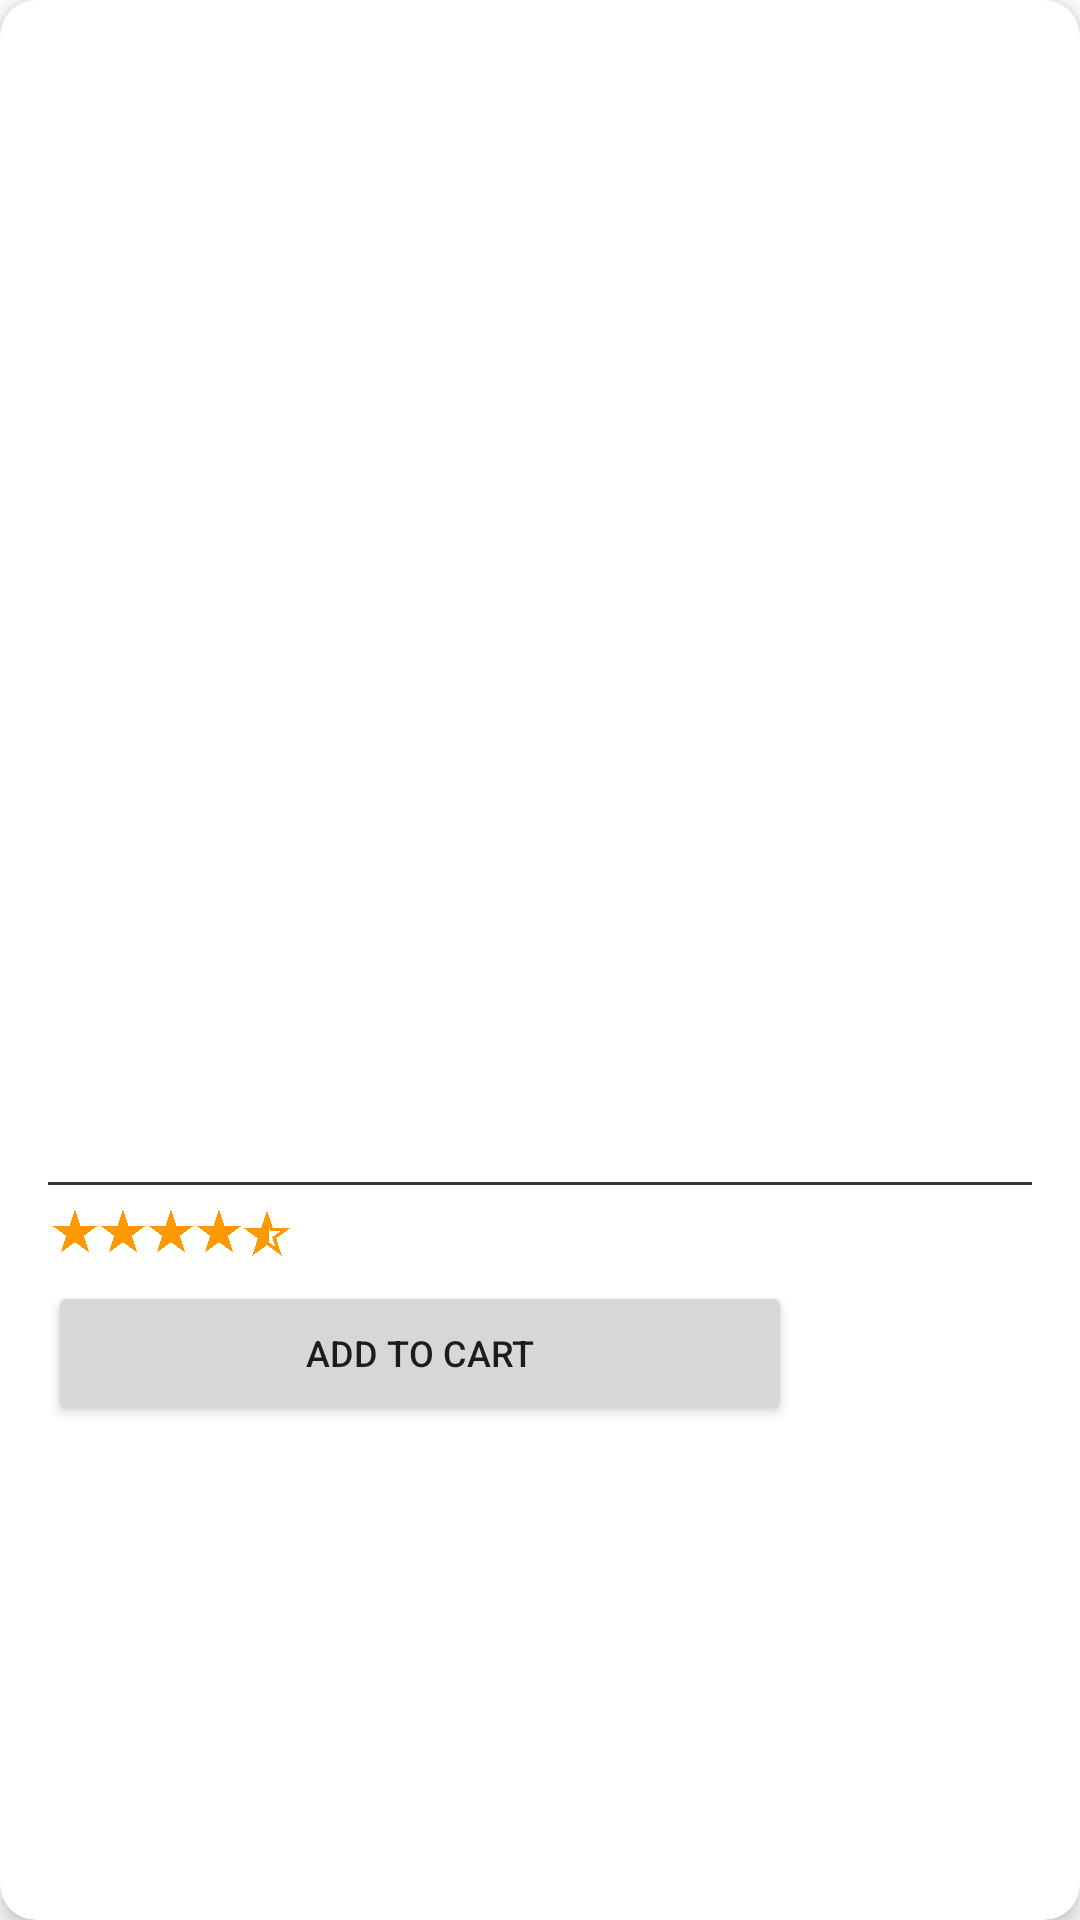

Here is an Android app screen rendered from its layout file. Give the layout XML and the strings, colors and styles it references.
<!-- AndroidManifest.xml: application theme Theme.Ecommerce -->
<!-- res/layout/recycler_item_favorite.xml -->
<?xml version="1.0" encoding="utf-8"?>
<com.google.android.material.card.MaterialCardView
    xmlns:android="http://schemas.android.com/apk/res/android"
    android:id="@+id/materialCardProductItem"
    android:layout_width="match_parent"
    android:layout_height="wrap_content"
    xmlns:tools="http://schemas.android.com/tools"
    android:layout_marginHorizontal="8dp"
    android:layout_marginTop="8dp"
    app:strokeWidth="0dp"
    app:cardElevation="4dp"
    xmlns:app="http://schemas.android.com/apk/res-auto"
    app:cardBackgroundColor="@color/white">

    <LinearLayout
        android:layout_width="match_parent"
        android:layout_height="match_parent"
        android:orientation="vertical"
        android:paddingHorizontal="16dp"
        android:paddingTop="16dp"
        android:paddingBottom="6dp"
        android:gravity="center">

        <ImageView
            android:id="@+id/imageViewProduct"
            android:layout_width="match_parent"
            android:layout_height="110dp"
            android:scaleType="fitCenter"
            android:layout_marginBottom="10dp"
            tools:src="@drawable/googleg_standard_color_18" />

        <TextView
            android:id="@+id/textViewProductBrand"
            android:layout_width="match_parent"
            android:layout_height="wrap_content"
            android:textColor="@color/coal_dark"
            android:layout_marginBottom="4dp"
            tools:text="Apple"
            android:textSize="18sp" />

        <TextView
            android:id="@+id/textViewProductDetail"
            android:layout_width="match_parent"
            android:layout_height="36dp"
            tools:text="2020 Apple MacBook Air Laptop: Apple M1 Chip, 13” Retina Display, 8GB RAM, 256GB SSD Storage, Backlit Keyboard, FaceTime HD Camera, Touch ID. Works with iPhone/iPad; Silver"
            android:textSize="14sp"
            android:layout_marginBottom="8dp"
            android:textColor="@color/font_secondary" />

        <TextView
            android:id="@+id/textViewProductPrice"
            android:layout_width="match_parent"
            android:layout_height="wrap_content"
            tools:text="₺99.84"
            android:textSize="14sp"
            android:textColor="@color/coal_dark" />

        <View
            android:layout_width="match_parent"
            android:layout_height="1dp"
            android:layout_marginVertical="8dp"
            android:background="@color/font_secondary" />

        <LinearLayout
            android:layout_width="match_parent"
            android:layout_height="wrap_content"
            android:layout_marginBottom="8dp"
            android:orientation="horizontal">

            <TextView
                android:id="@+id/textViewRate"
                android:layout_width="wrap_content"
                android:layout_height="wrap_content"
                tools:text="4.7"
                android:textSize="11sp"
                android:textColor="@color/coal_dark" />

            <LinearLayout
                android:layout_width="wrap_content"
                android:layout_height="wrap_content"
                android:layout_marginHorizontal="1dp"
                android:orientation="horizontal">

                <ImageView
                    android:id="@+id/imageViewStarOne"
                    android:layout_width="16dp"
                    android:layout_height="16dp"
                    android:src="@drawable/star" />

                <ImageView
                    android:id="@+id/imageViewStarTwo"
                    android:layout_width="16dp"
                    android:layout_height="16dp"
                    android:src="@drawable/star" />

                <ImageView
                    android:id="@+id/imageViewStarThree"
                    android:layout_width="16dp"
                    android:layout_height="16dp"
                    android:src="@drawable/star" />

                <ImageView
                    android:id="@+id/imageViewStarFour"
                    android:layout_width="16dp"
                    android:layout_height="16dp"
                    android:src="@drawable/star" />

                <ImageView
                    android:id="@+id/imageViewStarFive"
                    android:layout_width="16dp"
                    android:layout_height="16dp"
                    android:src="@drawable/star_half" />

            </LinearLayout>

            <TextView
                android:id="@+id/textViewReviewCount"
                android:layout_width="wrap_content"
                android:layout_height="wrap_content"
                tools:text="(39)"
                android:textSize="11sp"
                android:textColor="@color/coal_dark" />

        </LinearLayout>

        <LinearLayout
            android:layout_width="match_parent"
            android:layout_height="wrap_content"
            android:orientation="horizontal"
            android:gravity="start|center_vertical">

            <Button
                android:id="@+id/buttonCart"
                android:layout_width="0dp"
                android:layout_height="wrap_content"
                android:layout_weight="4"
                android:layout_marginEnd="18dp"
                android:padding="10dp"
                android:text="@string/add_cart"
                android:textSize="12sp" />

            <com.google.android.material.card.MaterialCardView
                android:layout_width="0dp"
                android:layout_height="wrap_content"
                android:layout_weight="1"
                app:cardBackgroundColor="@color/white"
                app:strokeWidth="0dp"
                android:clickable="true"
                android:focusable="true"
                style="@style/Base.Theme.Ecommerce">

                <ImageView
                    android:id="@+id/imageViewFavorite"
                    android:layout_width="22dp"
                    android:layout_height="22dp"
                    android:scaleType="fitCenter"
                    android:layout_gravity="center"
                    tools:background="@drawable/favorite_orange" />

            </com.google.android.material.card.MaterialCardView>

        </LinearLayout>

    </LinearLayout>

</com.google.android.material.card.MaterialCardView>
<!-- resources referenced by this layout -->
<resources>
  <color name="coal_dark">#212121</color>
  <color name="font_secondary">#363636</color>
  <color name="white">#FFFFFFFF</color>
  <!-- drawable favorite_orange: png bitmap (drawable, 17148 bytes) -->
  <!-- drawable star: png bitmap (drawable, 22101 bytes) -->
  <!-- drawable star_half: png bitmap (drawable, 25841 bytes) -->
  <string name="add_cart">Add to Cart</string>
  <style name="Base.Theme.Ecommerce" parent="Theme.Material3.DayNight.NoActionBar">
          <item name="colorPrimary">@color/color_primary</item>
          <item name="colorPrimaryVariant">@color/color_primary_variant</item>
          <item name="colorSecondary">@color/color_secondary</item>
          <item name="colorSecondaryVariant">@color/color_secondary_variant</item>
          <item name="android:statusBarColor">@color/color_status_bar</item>
          <item name="android:windowBackground">@color/white</item>
      </style>
  <style name="Theme.Ecommerce" parent="Base.Theme.Ecommerce" />
  <color name="color_primary">#4267B2</color>
  <color name="color_primary_variant">#518ad8</color>
  <color name="color_secondary">#606060</color>
  <color name="color_secondary_variant">#979797</color>
  <color name="color_status_bar">#9dcbf3</color>
</resources>
